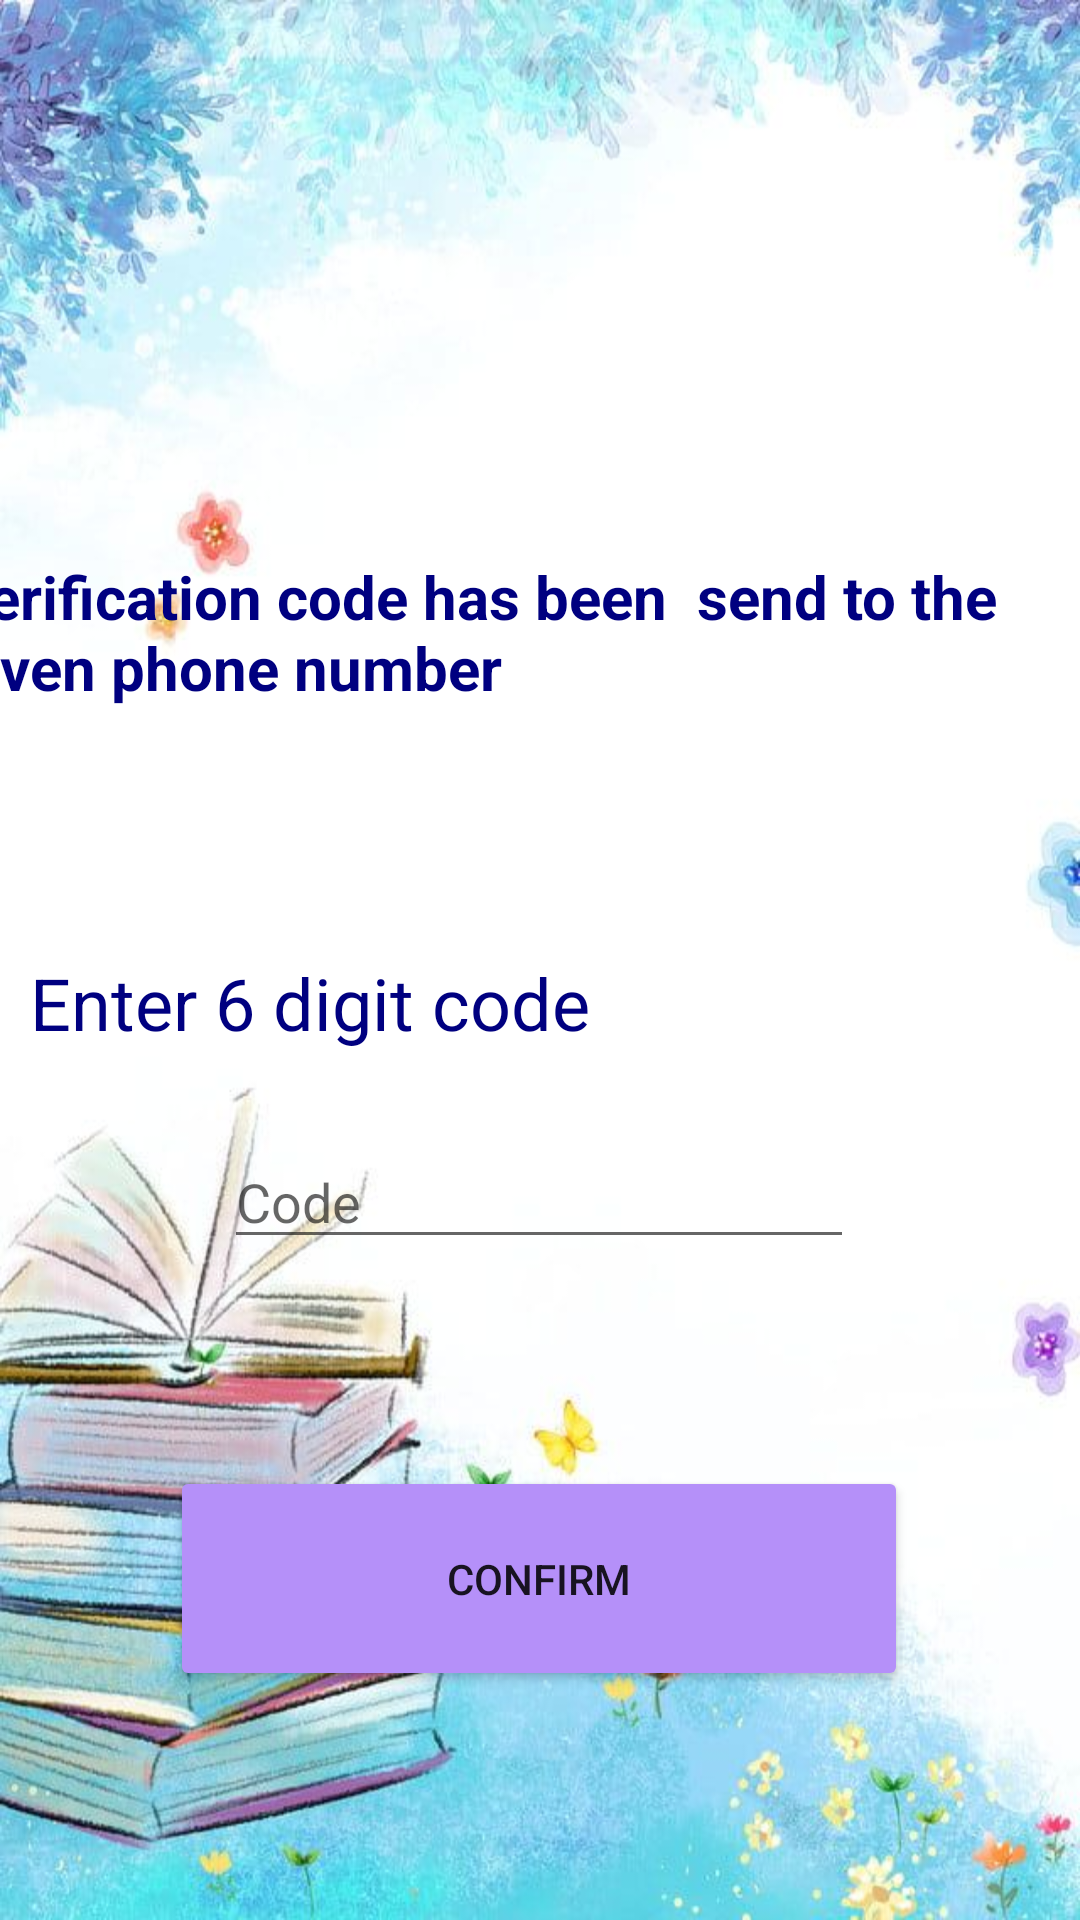

Here is an Android app screen rendered from its layout file. Give the layout XML and the strings, colors and styles it references.
<!-- AndroidManifest.xml: application theme Theme.TheBookBank -->
<!-- res/layout/activity_verification.xml -->
<?xml version="1.0" encoding="utf-8"?>
<androidx.constraintlayout.widget.ConstraintLayout xmlns:android="http://schemas.android.com/apk/res/android"
    xmlns:app="http://schemas.android.com/apk/res-auto"
    xmlns:tools="http://schemas.android.com/tools"
    android:layout_width="match_parent"
    android:layout_height="match_parent"
    android:background="@drawable/background"
    tools:context=".Verification">

    <TextView
        android:id="@+id/verifi"
        android:layout_width="377dp"
        android:layout_height="80dp"
        android:text="Verification code has been  send to the given phone number"
        android:textColor="#000080"
        android:textSize="20sp"
        android:textStyle="normal|bold"
        app:layout_constraintBottom_toBottomOf="parent"
        app:layout_constraintEnd_toEndOf="parent"
        app:layout_constraintHorizontal_bias="1.0"
        app:layout_constraintStart_toStartOf="parent"
        app:layout_constraintTop_toTopOf="parent"
        app:layout_constraintVertical_bias="0.331" />

    <Button
        android:id="@+id/button4"
        android:layout_width="246dp"
        android:layout_height="75dp"
        android:hint="@string/button4"
        android:text="confirm"
        app:backgroundTint="#B590F9"
        app:layout_constraintBottom_toBottomOf="parent"
        app:layout_constraintEnd_toEndOf="parent"
        app:layout_constraintHorizontal_bias="0.496"
        app:layout_constraintStart_toStartOf="parent"
        app:layout_constraintTop_toTopOf="parent"
        app:layout_constraintVertical_bias="0.865" />

    <ImageView
        android:id="@+id/imageView2"
        android:layout_width="148dp"
        android:layout_height="117dp"
        app:layout_constraintBottom_toBottomOf="parent"
        app:layout_constraintEnd_toEndOf="parent"
        app:layout_constraintHorizontal_bias="0.498"
        app:layout_constraintStart_toStartOf="parent"
        app:layout_constraintTop_toTopOf="parent"
        app:layout_constraintVertical_bias="0.099"
        app:srcCompat="@drawable/ic_baseline_message_24" />

    <TextView
        android:id="@+id/text1"
        android:layout_width="350dp"
        android:layout_height="38dp"
        android:hint="@string/text1"
        android:text="Enter 6 digit code"
        android:textColor="#000080"
        android:textSize="24sp"
        app:layout_constraintBottom_toBottomOf="parent"
        app:layout_constraintEnd_toEndOf="parent"
        app:layout_constraintHorizontal_bias="1.0"
        app:layout_constraintStart_toStartOf="parent"
        app:layout_constraintTop_toTopOf="parent"
        app:layout_constraintVertical_bias="0.528" />

    <EditText
        android:id="@+id/text3"
        android:layout_width="wrap_content"
        android:layout_height="wrap_content"
        android:ems="10"
        android:hint="@string/text3"
        android:inputType="number"
        app:layout_constraintBottom_toBottomOf="parent"
        app:layout_constraintEnd_toEndOf="parent"
        app:layout_constraintHorizontal_bias="0.497"
        app:layout_constraintStart_toStartOf="parent"
        app:layout_constraintTop_toTopOf="parent"
        app:layout_constraintVertical_bias="0.632" />

</androidx.constraintlayout.widget.ConstraintLayout>
<!-- resources referenced by this layout -->
<resources>
  <!-- drawable background: jpeg bitmap (drawable, 61161 bytes) -->
  <string name="button4">confirm</string>
  <string name="text1">Enter 6 digit code</string>
  <string name="text3">Code</string>
  <style name="Theme.TheBookBank" parent="Theme.MaterialComponents.DayNight.DarkActionBar">
          
          <item name="colorPrimary">@color/purple_500</item>
          <item name="colorPrimaryVariant">@color/purple_700</item>
          <item name="colorOnPrimary">@color/white</item>
          
          <item name="colorSecondary">@color/teal_200</item>
          <item name="colorSecondaryVariant">@color/teal_700</item>
          <item name="colorOnSecondary">@color/black</item>
          
          <item name="android:statusBarColor" tools:targetApi="l">?attr/colorPrimaryVariant</item>
          
      </style>
  <color name="purple_500">#000080</color>
  <color name="purple_700">#FF3700B3</color>
  <color name="white">#FFFFFFFF</color>
  <color name="teal_200">#FF03DAC5</color>
  <color name="teal_700">#FF018786</color>
  <color name="black">#FF000000</color>
</resources>
